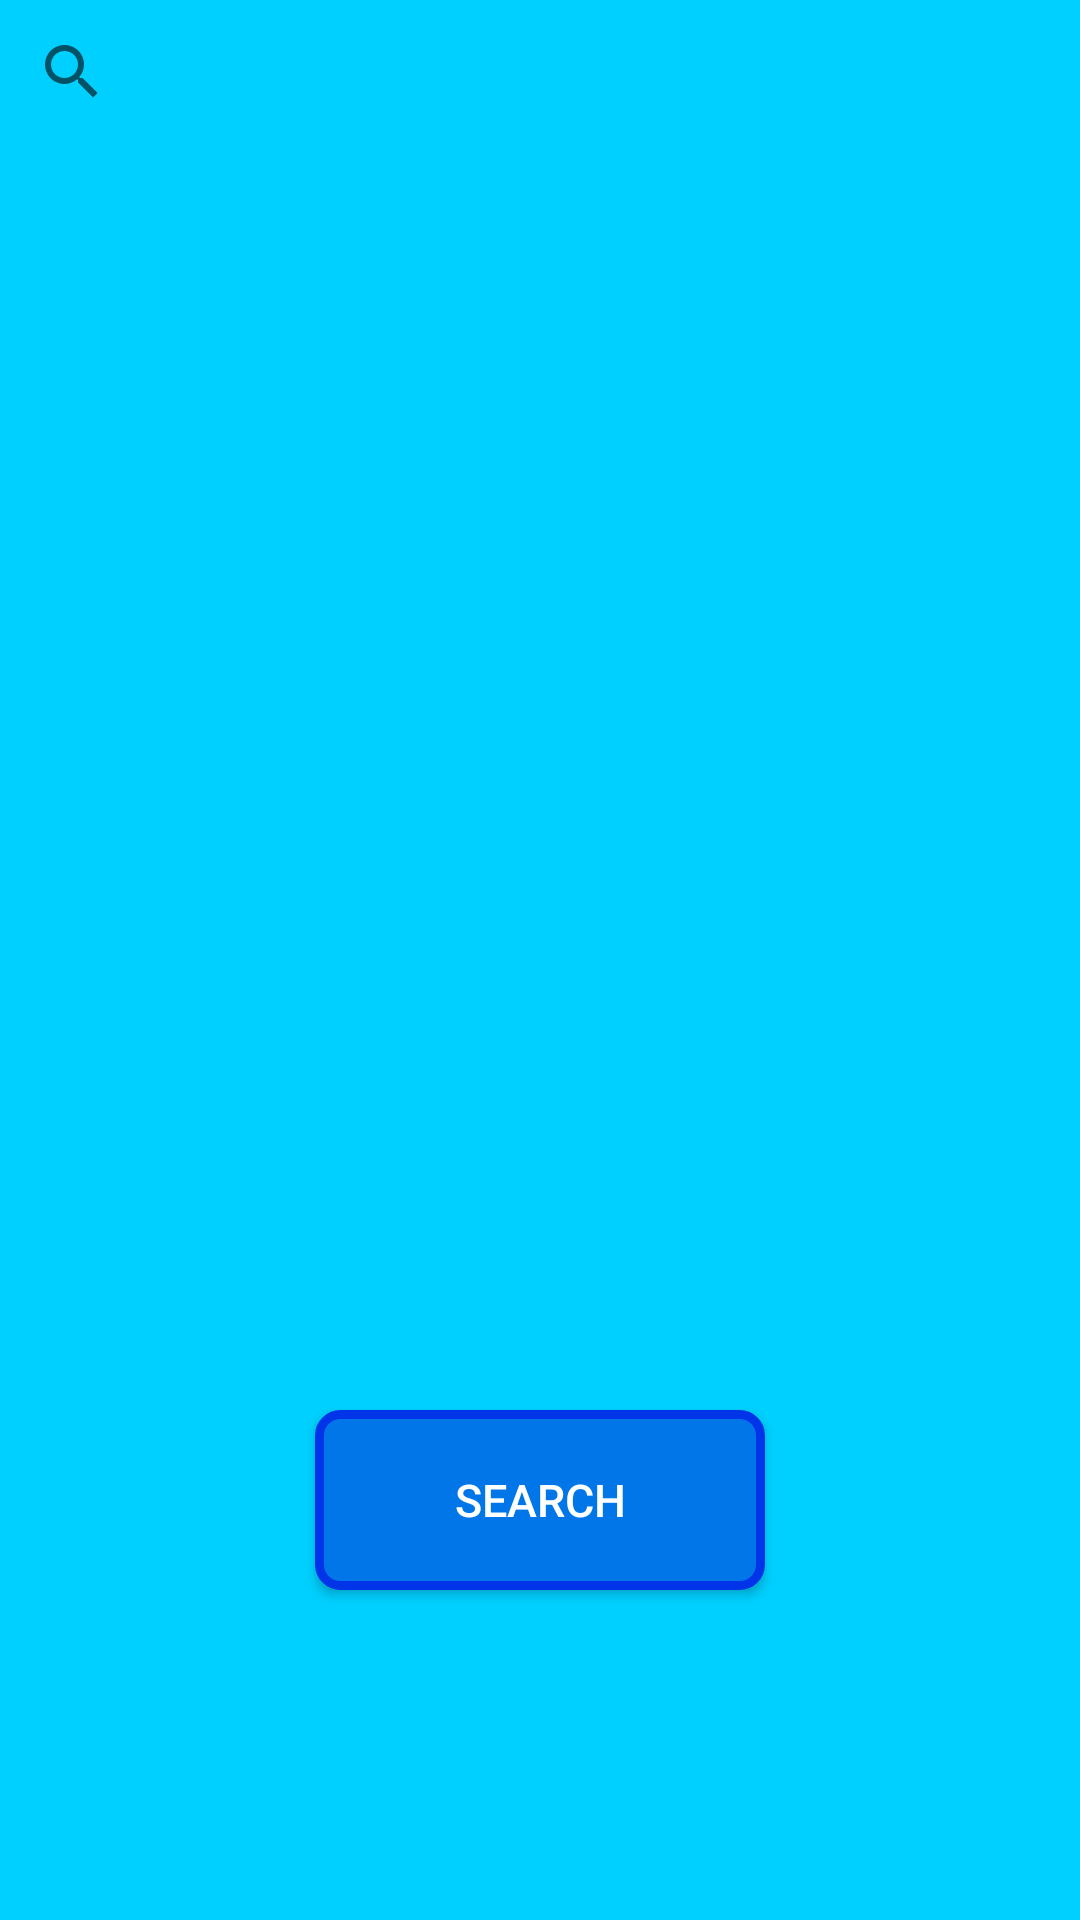

Android layout source for this screen:
<!-- AndroidManifest.xml: application theme AppTheme -->
<!-- res/layout/fragment_search.xml -->
<RelativeLayout
    xmlns:android="http://schemas.android.com/apk/res/android"
    xmlns:tools="http://schemas.android.com/tools"
    android:layout_width="match_parent"
    android:layout_height="match_parent"
    android:id="@+id/searchContainer"
    tools:context="com.example.lucakoval.apposition.SearchFragment"
    android:background="#00D0FF">

    

    <Button
        android:layout_width="wrap_content"
        android:layout_height="wrap_content"
        android:text="Search"
        android:id="@+id/searchButton"
        android:layout_alignParentBottom="true"
        android:layout_centerHorizontal="true"
        android:layout_marginBottom="110dp"

        android:background="@drawable/buttonshape"

        android:textColor="#FFFFFF"
        android:textSize="15sp"
        />

        

    <SearchView
        android:layout_width="wrap_content"
        android:layout_height="wrap_content"
        android:id="@+id/searchInput"
        android:layout_alignParentTop="true"
        android:layout_alignParentLeft="true"
        android:layout_alignParentStart="true"
        android:layout_alignParentRight="true"
        android:layout_alignParentEnd="true" />
</RelativeLayout>
<!-- resources referenced by this layout -->
<resources>
  <!-- drawable buttonshape (drawable) -->
  <?xml version="1.0" encoding="utf-8"?>
      <shape xmlns:android="http://schemas.android.com/apk/res/android" android:shape="rectangle" >
          <corners
              android:radius="7dp"
              />
          <gradient
              android:angle="45"
              android:centerX="35%"
              android:centerColor="#0076E8"
              android:startColor="#0076E8"
              android:endColor="#0076E8"
              android:type="linear"
              />
          <padding
              android:left="0dp"
              android:top="0dp"
              android:right="0dp"
              android:bottom="0dp"
              />
          <size
              android:width="150dp"
              android:height="60dp"
              />
          <stroke
              android:width="3dp"
              android:color="#0034E8"
              />
      </shape>
  <style name="AppTheme" parent="Theme.AppCompat.Light.DarkActionBar">
          
          <item name="colorPrimary">@color/colorPrimary</item>
          <item name="colorPrimaryDark">@color/colorPrimaryDark</item>
          <item name="colorAccent">@color/colorAccent</item>
      </style>
  <color name="colorPrimary">#3F51B5</color>
  <color name="colorPrimaryDark">#303F9F</color>
  <color name="colorAccent">#FF4081</color>
</resources>
